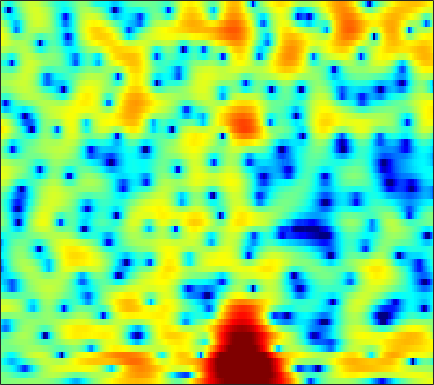

Values plotted in this chart, from the file beside it:
-0.26184, -0.14672, -0.020219, 0.083269, 0.14835, 0.22176, 0.29232, 0.332, 0.39241, 0.46263, 0.53734, 0.59207, 0.66651, 0.73313, 0.77278, 0.81496, 0.83461, 0.83079, 0.79218, 0.71479, 0.60005, 0.46988, 0.23921, -0.058806
-0.06098, -0.2482, -0.5592, -0.9409, -1.272, -1.764, -2.291, -2.688, -3.169, -3.516, -3.646, -3.565, -3.207, -2.63, -2.106, -1.359, -0.6144, -0.08785, 0.5484, 1.09, 1.528, 1.787, 2.039, 2.184
-2.213, -2.447, -2.875, -3.441, -3.976, -4.857, -5.982, -7.029, -8.773, -11.04, -13.55, -14.5, -12.74, -9.546, -7.382, -4.983, -3.07, -1.882, -0.5622, 0.5041, 1.369, 1.904, 2.486, 2.945
-3.628, -4.507, -5.884, -7.293, -8.143, -8.573, -8.096, -7.365, -6.247, -5.16, -4.146, -3.418, -2.465, -1.522, -0.8275, 0.0452, 0.827, 1.331, 1.887, 2.292, 2.539, 2.622, 2.604, 2.462
-1.016, -1.954, -3.342, -4.672, -5.396, -5.543, -4.73, -3.763, -2.377, -1.092, 0.02327, 0.7412, 1.562, 2.231, 2.638, 3.062, 3.342, 3.457, 3.47, 3.304, 2.921, 2.465, 1.586, 0.3143
-0.2931, -0.4273, -0.5683, -0.6387, -0.641, -0.5606, -0.3902, -0.2127, 0.07029, 0.3683, 0.6538, 0.85, 1.066, 1.214, 1.275, 1.298, 1.249, 1.167, 1.001, 0.7716, 0.4785, 0.2197, -0.176, -0.6102
-1.074, -0.8215, -0.5016, -0.1908, 0.03569, 0.3233, 0.5865, 0.7652, 0.9742, 1.112, 1.165, 1.147, 1.025, 0.7784, 0.5141, 0.05355, -0.5145, -0.9875, -1.616, -2.14, -2.437, -2.45, -2.195, -1.717
-3.067, -2.645, -2.105, -1.515, -1.034, -0.3605, 0.2989, 0.7463, 1.252, 1.615, 1.811, 1.83, 1.667, 1.251, 0.7548, -0.2136, -1.629, -3.094, -5.875, -10.47, -20.85, -18.55, -9.356, -4.931
-8.879, -10.25, -11.38, -10.12, -8.144, -5.535, -3.402, -2.13, -0.8208, 0.1238, 0.7614, 1.058, 1.226, 1.165, 0.9752, 0.5362, -0.07974, -0.6292, -1.405, -2.073, -2.385, -2.273, -1.66, -0.7008
-6.666, -7.846, -8.796, -8.217, -6.954, -5.038, -3.352, -2.313, -1.222, -0.4327, 0.1205, 0.3946, 0.6155, 0.7117, 0.72, 0.6761, 0.6088, 0.5517, 0.4867, 0.4581, 0.4987, 0.5812, 0.749, 0.9631
0.405, 0.2046, 0.03905, 0.01488, 0.07873, 0.2337, 0.402, 0.5001, 0.5577, 0.4933, 0.306, 0.1013, -0.2115, -0.494, -0.6344, -0.6758, -0.5382, -0.3481, -0.02514, 0.2995, 0.5528, 0.6683, 0.7062, 0.5822
3.76, 3.679, 3.546, 3.388, 3.238, 2.993, 2.653, 2.311, 1.706, 0.8685, -0.3031, -1.445, -3.424, -5.952, -7.841, -8.458, -6.336, -4.411, -2.296, -0.7966, 0.1439, 0.5185, 0.6187, 0.2603
2.87, 2.831, 2.721, 2.557, 2.398, 2.14, 1.824, 1.526, 0.9974, 0.2913, -0.6676, -1.591, -3.168, -5.021, -6.228, -6.523, -5.014, -3.481, -1.628, -0.2309, 0.6992, 1.105, 1.286, 1.082
-1.004, -1.181, -1.521, -1.898, -2.131, -2.319, -2.304, -2.163, -1.883, -1.584, -1.325, -1.192, -1.047, -0.8957, -0.7382, -0.4119, 0.04661, 0.4551, 1.023, 1.518, 1.893, 2.087, 2.196, 2.115
-5.041, -5.742, -7.131, -9.12, -10.89, -12.68, -11.69, -9.634, -6.906, -4.723, -3.049, -2.057, -0.9797, -0.1325, 0.3924, 0.984, 1.47, 1.786, 2.132, 2.411, 2.612, 2.704, 2.748, 2.703
-6.782, -7.412, -8.565, -10.15, -11.54, -12.81, -11.73, -9.716, -6.952, -4.651, -2.83, -1.722, -0.5478, 0.3382, 0.8569, 1.377, 1.743, 1.934, 2.098, 2.204, 2.268, 2.294, 2.321, 2.345
-7.578, -7.292, -6.785, -6.24, -5.784, -5.066, -4.204, -3.447, -2.366, -1.309, -0.3603, 0.2576, 0.9048, 1.353, 1.557, 1.657, 1.583, 1.421, 1.104, 0.6994, 0.3276, 0.1468, 0.1217, 0.3653
-12.28, -9.594, -6.847, -4.797, -3.55, -2.159, -0.9844, -0.2392, 0.6106, 1.288, 1.803, 2.069, 2.242, 2.222, 2.066, 1.656, 0.9887, 0.2803, -0.9759, -2.734, -5.086, -7.105, -8.597, -6.531
-9.516, -7.795, -5.604, -3.743, -2.538, -1.215, -0.1443, 0.5031, 1.153, 1.587, 1.79, 1.785, 1.599, 1.2, 0.7636, 0.02608, -0.889, -1.684, -2.922, -4.379, -6.171, -7.57, -8.282, -6.448
-6.041, -5.266, -4.128, -2.937, -2.083, -1.07, -0.2683, 0.1947, 0.6141, 0.786, 0.6833, 0.4231, -0.1796, -1.11, -2.009, -3.418, -4.862, -5.725, -6.226, -5.863, -5.033, -4.225, -2.984, -1.613
-7.51, -6.17, -4.558, -3.143, -2.253, -1.259, -0.5046, -0.09679, 0.2306, 0.2941, 0.08378, -0.2763, -1.112, -2.421, -3.817, -6.519, -11.06, -17.78, -21.44, -10.86, -6.297, -4.012, -1.746, 0.000507
-9.688, -7.514, -5.37, -3.821, -2.962, -2.094, -1.44, -1.08, -0.7429, -0.5679, -0.5546, -0.668, -0.9934, -1.509, -2.042, -2.881, -3.683, -4.043, -3.947, -3.114, -1.909, -0.9452, 0.2481, 1.286
-5.308, -4.745, -4.079, -3.611, -3.362, -3.153, -3.02, -2.909, -2.682, -2.336, -1.902, -1.551, -1.083, -0.6875, -0.4343, -0.158, 0.1017, 0.306, 0.6001, 0.9122, 1.276, 1.523, 1.799, 2.002
-1.435, -1.716, -2.264, -3.04, -3.774, -4.945, -6.286, -7.148, -7.556, -6.67, -4.973, -3.586, -1.88, -0.4563, 0.4511, 1.451, 2.222, 2.657, 3.083, 3.31, 3.324, 3.189, 2.804, 2.166
0.7432, 0.01683, -1.216, -2.771, -4.283, -6.834, -10.53, -14.73, -22.21, -14.29, -8.633, -5.754, -2.849, -0.6322, 0.7282, 2.188, 3.297, 3.907, 4.453, 4.693, 4.565, 4.221, 3.379, 1.973
0.3307, -0.5981, -2.057, -3.807, -5.28, -7.352, -9.168, -10.17, -10.56, -9.678, -7.862, -6.205, -3.987, -1.893, -0.5042, 1.083, 2.351, 3.113, 3.825, 4.221, 4.284, 4.106, 3.53, 2.567
-1.024, -2.018, -3.68, -5.783, -7.66, -10.85, -15.04, -19.02, -20.65, -15.74, -11.56, -9.071, -6.311, -3.953, -2.447, -0.7181, 0.7122, 1.597, 2.536, 3.177, 3.567, 3.686, 3.641, 3.385
-1.747, -2.601, -4.08, -5.923, -7.572, -10.11, -12.77, -14.47, -15.23, -13.98, -11.75, -9.971, -7.648, -5.466, -3.978, -2.2, -0.6641, 0.3082, 1.391, 2.244, 2.865, 3.191, 3.468, 3.572
-1.069, -1.676, -2.779, -4.219, -5.471, -7.338, -9.384, -10.92, -12.69, -13.6, -12.91, -11.44, -8.992, -6.595, -4.965, -3.048, -1.435, -0.4079, 0.7341, 1.675, 2.397, 2.818, 3.224, 3.467
0.991, 0.5636, -0.2842, -1.465, -2.586, -4.424, -6.824, -9.131, -13.49, -20.71, -18.87, -13.65, -9.201, -6.291, -4.618, -2.845, -1.435, -0.5498, 0.473, 1.318, 2.013, 2.449, 2.884, 3.162
3.304, 3.009, 2.412, 1.607, 0.8428, -0.3287, -1.647, -2.69, -3.974, -4.858, -5.086, -4.835, -4.194, -3.486, -2.973, -2.387, -1.874, -1.483, -0.9055, -0.2488, 0.4771, 0.9986, 1.595, 1.998
4.474, 4.282, 3.902, 3.388, 2.945, 2.27, 1.557, 1.018, 0.3271, -0.291, -0.8411, -1.224, -1.766, -2.397, -3.015, -4.072, -5.34, -6.201, -6.589, -5.522, -3.708, -2.401, -0.9721, -0.02874
4.167, 4.022, 3.741, 3.367, 3.068, 2.612, 2.143, 1.793, 1.31, 0.7978, 0.226, -0.2799, -1.106, -2.207, -3.337, -5.441, -8.737, -12.68, -18.9, -12.06, -6.928, -4.513, -2.328, -0.9722
2.582, 2.376, 2.003, 1.576, 1.25, 0.8649, 0.5628, 0.3949, 0.2266, 0.06841, -0.1265, -0.3319, -0.7133, -1.269, -1.773, -2.567, -3.379, -3.813, -3.993, -3.488, -2.527, -1.706, -0.7052, 0.09675
0.4794, -0.02396, -0.9291, -1.981, -2.76, -3.447, -3.566, -3.307, -2.689, -2.015, -1.448, -1.119, -0.8308, -0.669, -0.6112, -0.5746, -0.5304, -0.4725, -0.2852, 0.009318, 0.3803, 0.7035, 1.12, 1.503
-0.5255, -1.496, -3.465, -6.527, -9.965, -16.66, -14.33, -10.05, -6.474, -4.269, -2.822, -2.057, -1.306, -0.7378, -0.415, -0.03322, 0.3199, 0.5608, 0.8992, 1.211, 1.508, 1.705, 1.95, 2.143
1.276, 0.4241, -1.169, -3.177, -4.839, -6.498, -6.64, -5.876, -4.596, -3.521, -2.756, -2.335, -1.895, -1.525, -1.227, -0.781, -0.2773, 0.1496, 0.6503, 1.089, 1.42, 1.56, 1.637, 1.603
4.618, 4.037, 3.112, 2.053, 1.29, 0.305, -0.493, -0.991, -1.589, -2.177, -2.836, -3.373, -4.118, -4.706, -4.753, -4.181, -3.027, -2.022, -0.7961, 0.1225, 0.6162, 0.7009, 0.3469, -0.4699
6.295, 5.738, 4.903, 3.939, 3.155, 2.01, 0.765, -0.259, -1.739, -3.392, -5.281, -6.955, -9.925, -14.69, -21.61, -16.19, -9.023, -5.845, -2.937, -1.104, -0.1522, 0.05759, -0.398, -1.891
4.706, 4.102, 3.221, 2.261, 1.419, 0.165, -1.37, -2.738, -4.927, -7.555, -10.31, -11.94, -12.93, -12.87, -12.17, -10.12, -7.363, -5.252, -2.948, -1.173, -0.01503, 0.5109, 0.812, 0.7056
0.7149, 0.05136, -0.8029, -1.531, -2.104, -2.926, -4.054, -5.206, -7.414, -10.83, -16.48, -23.01, -17.78, -12.15, -9.366, -6.677, -4.438, -3.057, -1.406, -0.1299, 0.8684, 1.431, 1.996, 2.396
-5.185, -6.747, -8.12, -7.882, -6.955, -5.859, -5.207, -5.105, -5.326, -5.863, -6.396, -6.497, -6.015, -5.011, -4.01, -2.671, -1.452, -0.6314, 0.3193, 1.094, 1.73, 2.102, 2.475, 2.763
-8.236, -11.68, -17.08, -12.74, -9.021, -5.876, -3.949, -3.007, -2.175, -1.628, -1.237, -0.967, -0.5786, -0.1301, 0.2152, 0.6919, 1.12, 1.417, 1.702, 1.925, 2.045, 2.085, 2.064, 1.961
-2.801, -3.187, -3.357, -3.001, -2.428, -1.44, -0.5044, 0.1184, 0.7879, 1.301, 1.691, 1.903, 2.092, 2.215, 2.228, 2.169, 2.037, 1.868, 1.59, 1.238, 0.8191, 0.4798, 0.001181, -0.5625
0.3702, 0.3654, 0.4603, 0.6789, 0.9215, 1.299, 1.71, 2.015, 2.381, 2.657, 2.827, 2.874, 2.817, 2.592, 2.328, 1.804, 1.09, 0.4161, -0.589, -1.716, -2.778, -3.471, -4.194, -4.753
1.457, 1.491, 1.569, 1.724, 1.874, 2.102, 2.379, 2.586, 2.843, 3.039, 3.12, 3.092, 2.903, 2.487, 2.017, 1.13, -0.1447, -1.375, -3.537, -6.337, -9.749, -11.89, -11.9, -9.974
0.92, 0.9319, 0.956, 1.01, 1.101, 1.343, 1.696, 2.01, 2.445, 2.836, 3.116, 3.21, 3.141, 2.836, 2.393, 1.525, 0.2645, -0.9713, -3.176, -6.128, -9.889, -12.41, -11.98, -9.233
-1.443, -1.462, -1.706, -2.14, -2.379, -2.268, -1.537, -0.6741, 0.5742, 1.679, 2.529, 2.959, 3.262, 3.265, 3.085, 2.59, 1.87, 1.174, 0.1173, -1.015, -2.004, -2.523, -2.848, -2.782
-3.682, -3.738, -4.829, -7.465, -11.19, -17.62, -9.939, -5.669, -2.091, 0.1994, 1.674, 2.405, 2.994, 3.198, 3.199, 2.961, 2.586, 2.218, 1.716, 1.232, 0.7988, 0.5657, 0.3079, 0.1186
-1.412, -1.588, -2.331, -3.573, -4.439, -4.88, -3.81, -2.417, -0.63, 0.8042, 1.8, 2.283, 2.599, 2.571, 2.396, 1.982, 1.431, 1.021, 0.615, 0.3924, 0.3133, 0.3254, 0.3897, 0.363
2.393, 2.162, 1.755, 1.363, 1.132, 0.9765, 1.059, 1.276, 1.647, 1.966, 2.151, 2.152, 1.882, 1.305, 0.5467, -0.7571, -2.427, -3.672, -4.726, -4.476, -3.321, -2.463, -1.542, -1.01
4.573, 4.2, 3.68, 3.158, 2.739, 2.302, 2.001, 1.847, 1.771, 1.759, 1.706, 1.555, 1.12, 0.2762, -0.7109, -2.776, -6.096, -10.27, -21.57, -12.56, -6.885, -4.63, -2.89, -2.05
5.159, 4.559, 3.648, 2.57, 1.729, 0.6334, -0.2737, -0.6829, -0.746, -0.3219, 0.2535, 0.615, 0.8841, 0.763, 0.4738, -0.2929, -1.313, -2.016, -2.682, -2.608, -2.015, -1.533, -1.133, -1.105
4.353, 3.521, 2.09, 0.2778, -1.393, -4.373, -8.525, -11.55, -9.672, -5.424, -2.441, -0.8513, 0.6035, 1.521, 1.886, 2.133, 2.145, 2.064, 1.911, 1.742, 1.513, 1.302, 0.8741, 0.2178
2.372, 1.357, -0.2044, -1.92, -3.368, -5.559, -7.731, -8.716, -7.707, -5.031, -2.497, -0.9083, 0.7075, 1.892, 2.49, 3.045, 3.329, 3.37, 3.304, 3.05, 2.621, 2.169, 1.401, 0.3936
-0.1761, -1.688, -3.705, -5.367, -5.976, -5.939, -5.307, -4.531, -3.296, -1.939, -0.5299, 0.4303, 1.555, 2.429, 2.957, 3.412, 3.646, 3.687, 3.546, 3.208, 2.696, 2.177, 1.294, 0.1877
-2.028, -4.551, -9.678, -21.34, -19.47, -10.05, -6.031, -4.046, -2.079, -0.5546, 0.6864, 1.447, 2.29, 2.915, 3.272, 3.545, 3.611, 3.553, 3.28, 2.846, 2.236, 1.692, 0.8485, -0.1301
-0.1213, -1.469, -3.272, -4.607, -4.766, -3.984, -2.669, -1.676, -0.5037, 0.5155, 1.358, 1.898, 2.473, 2.889, 3.049, 3.127, 2.995, 2.749, 2.282, 1.644, 0.8611, 0.2047, -0.6946, -1.599
